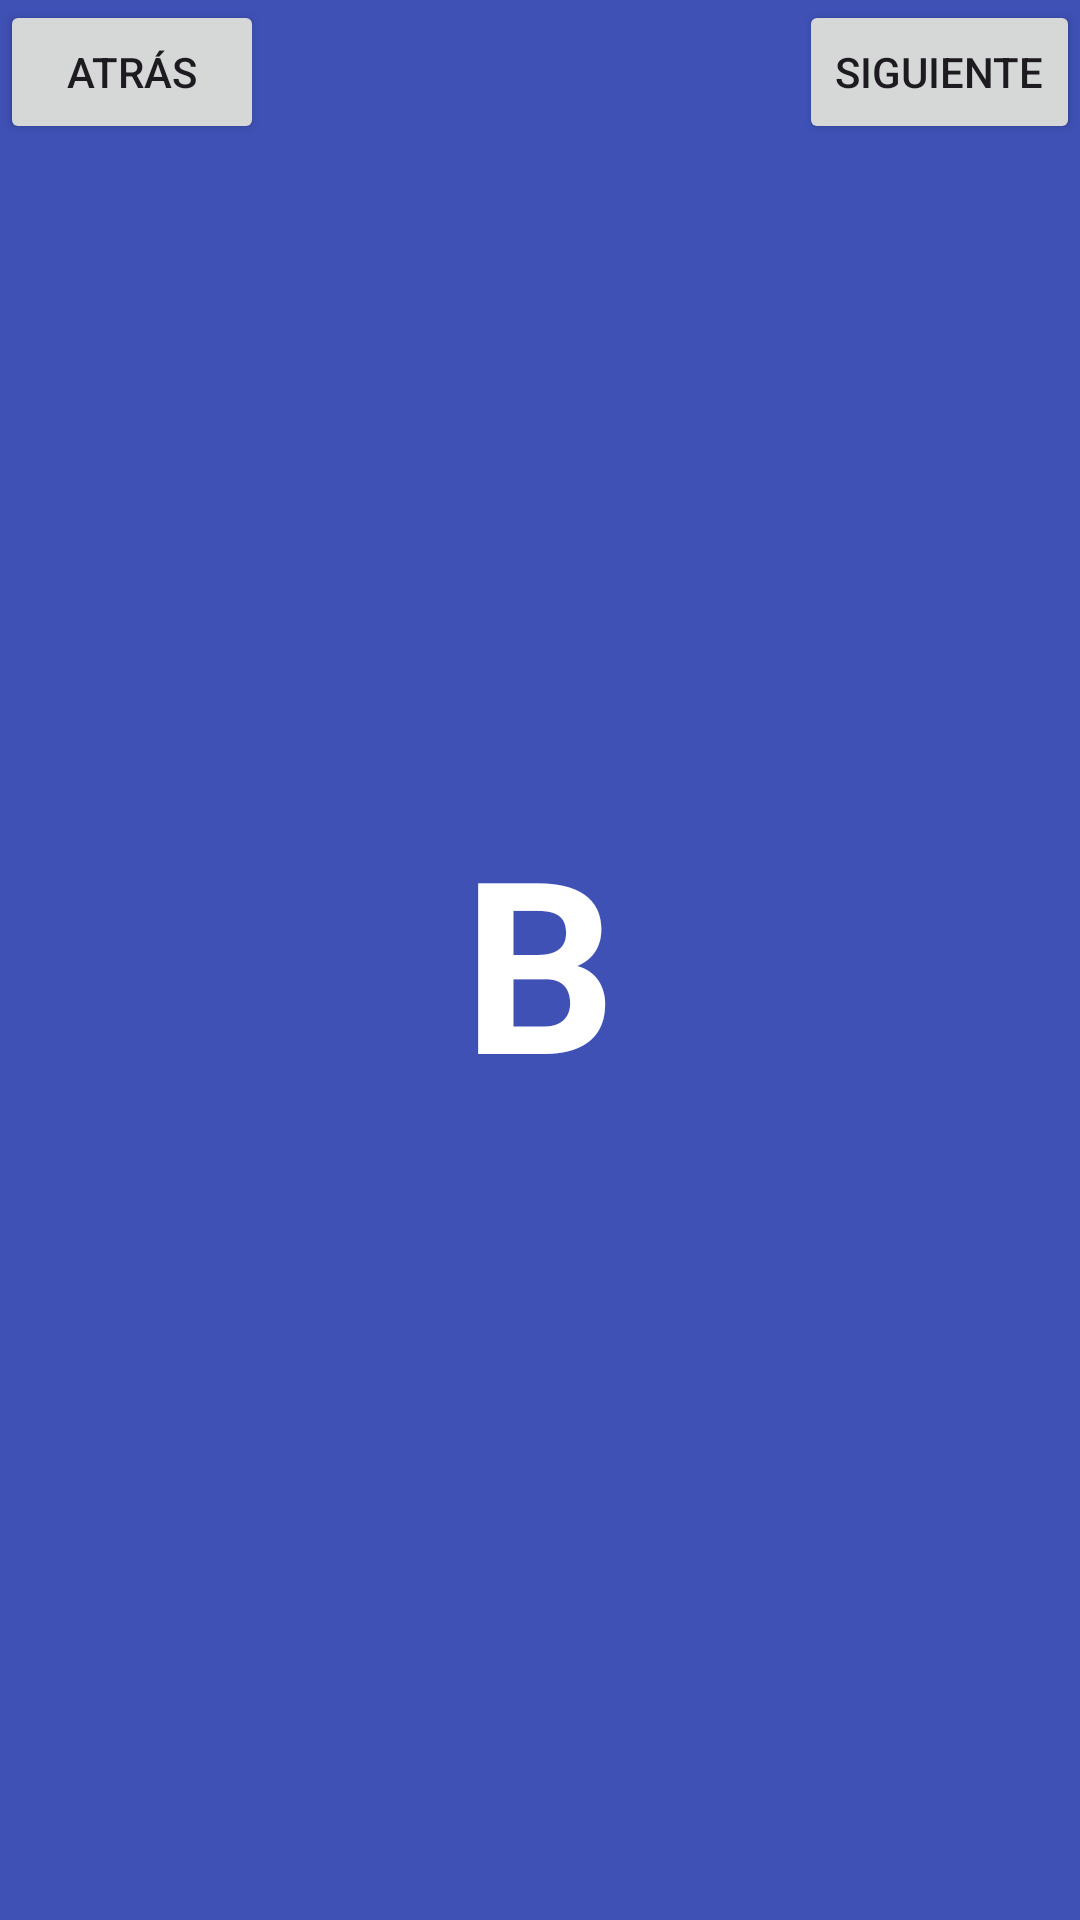

Layout XML and referenced resources for this Android screen:
<!-- AndroidManifest.xml: application theme Theme.ExampleNavigationComponentWithArgs -->
<!-- res/layout/fragment_b.xml -->
<?xml version="1.0" encoding="utf-8"?>
<FrameLayout xmlns:android="http://schemas.android.com/apk/res/android"
    xmlns:tools="http://schemas.android.com/tools"
    android:layout_width="match_parent"
    android:layout_height="match_parent"
    android:background="#3F51B5"
    tools:context=".fragments.fragment_b.FragmentB">

    <Button
        android:id="@+id/button1_b"
        android:layout_width="wrap_content"
        android:layout_height="wrap_content"
        android:layout_gravity="top|left"
        android:text="ATRÁS" />

    <Button
        android:id="@+id/button2_b"
        android:layout_width="wrap_content"
        android:layout_height="wrap_content"
        android:layout_gravity="right|top"
        android:text="SIGUIENTE" />

    <TextView
        android:id="@+id/textView2"
        android:layout_width="wrap_content"
        android:layout_height="wrap_content"
        android:layout_gravity="center"
        android:text="B"
        android:textColor="@color/white"
        android:textSize="80sp"
        android:textStyle="bold" />

</FrameLayout>
<!-- resources referenced by this layout -->
<resources>
  <style name="Theme.ExampleNavigationComponentWithArgs" parent="Base.Theme.ExampleNavigationComponentWithArgs" />
  <style name="Base.Theme.ExampleNavigationComponentWithArgs" parent="Theme.Material3.DayNight.NoActionBar">
          
          
      </style>
  <!-- not gathered from this repository: default colours our renderer supplied (Android Studio template values) -->
  <color name="white">#FFFFFFFF</color>
</resources>
